9-way image classification set "hsqc" from GitHub (stefhk3/nmrchemclassify); label vocabulary: alkaloids and derivatives, benzenoids, lipids and lipid-like molecules, nucleosides nucleotides and analogues, organic acids and derivatives, organic nitrogen compounds, organic oxygen compounds, organoheterocyclic compounds, phenylpropanoids and polyketides.

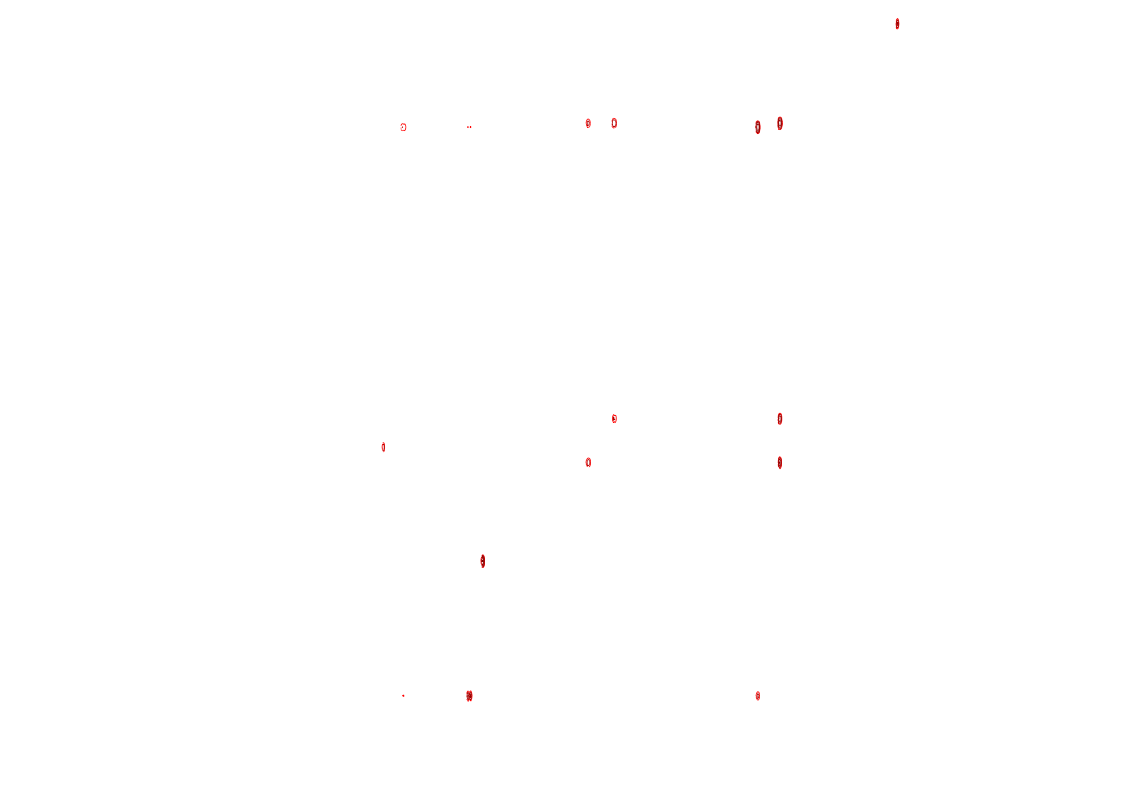
Label: organic oxygen compounds

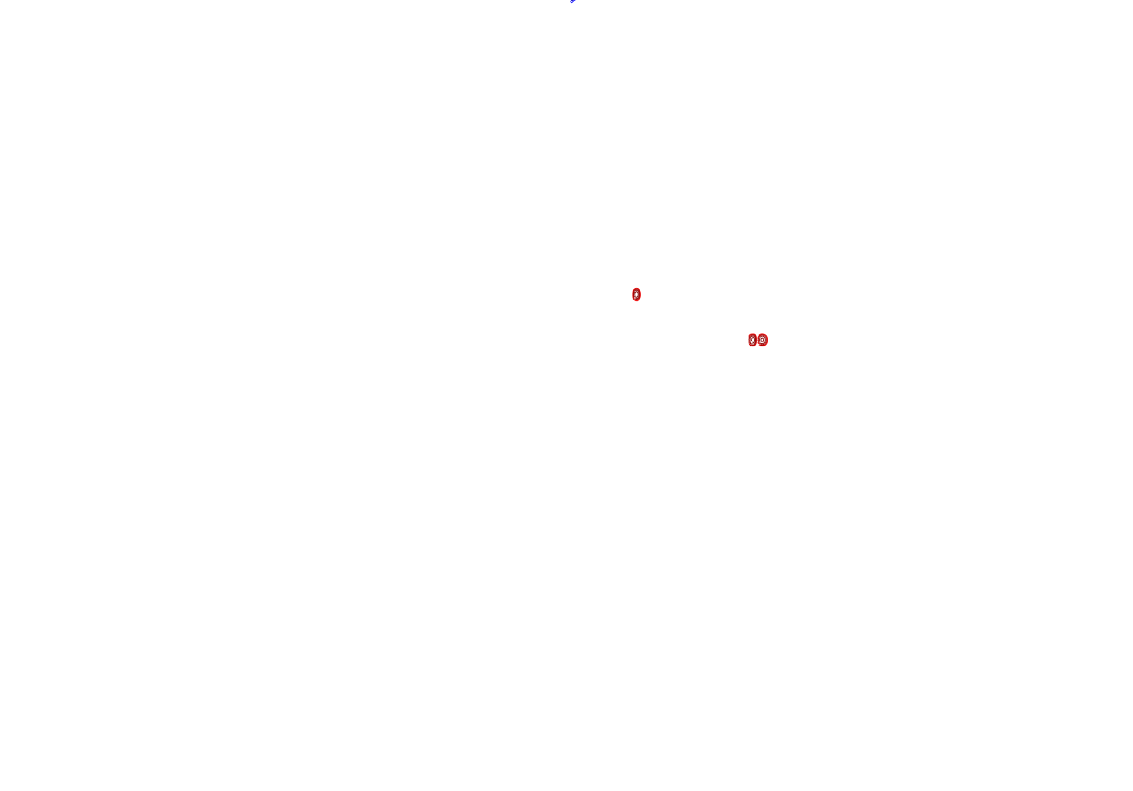
Label: organic acids and derivatives

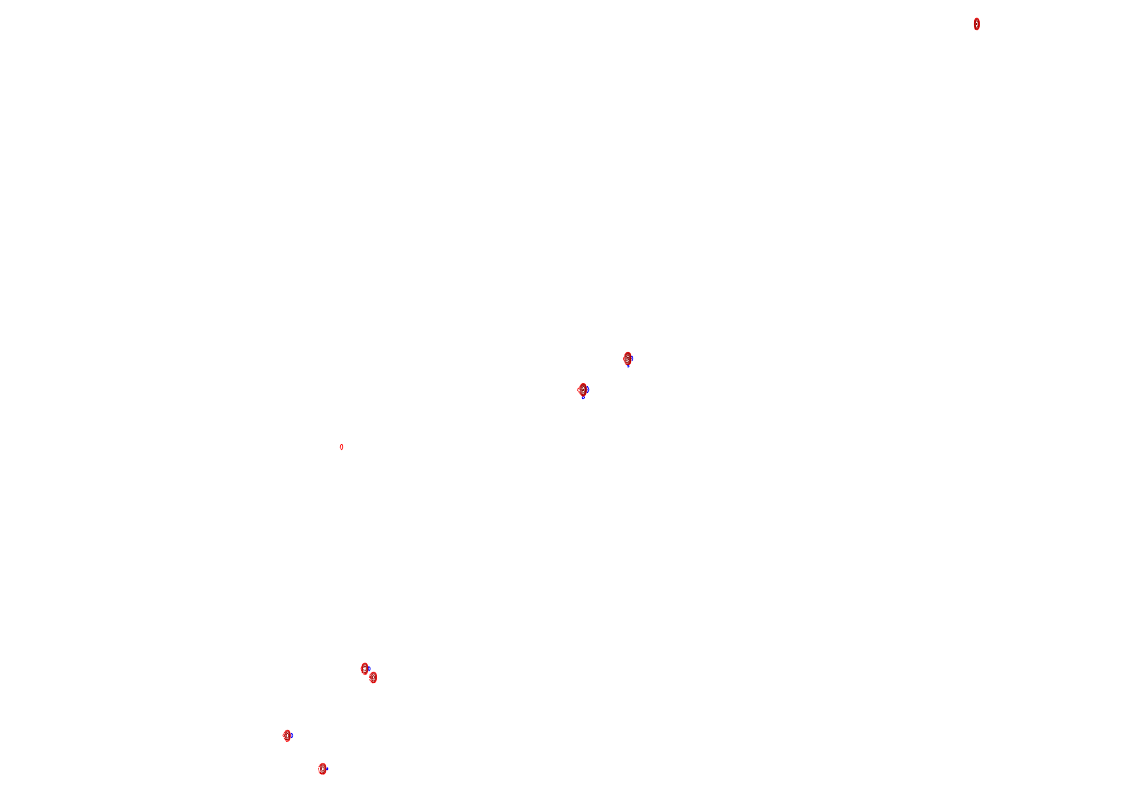
Label: benzenoids

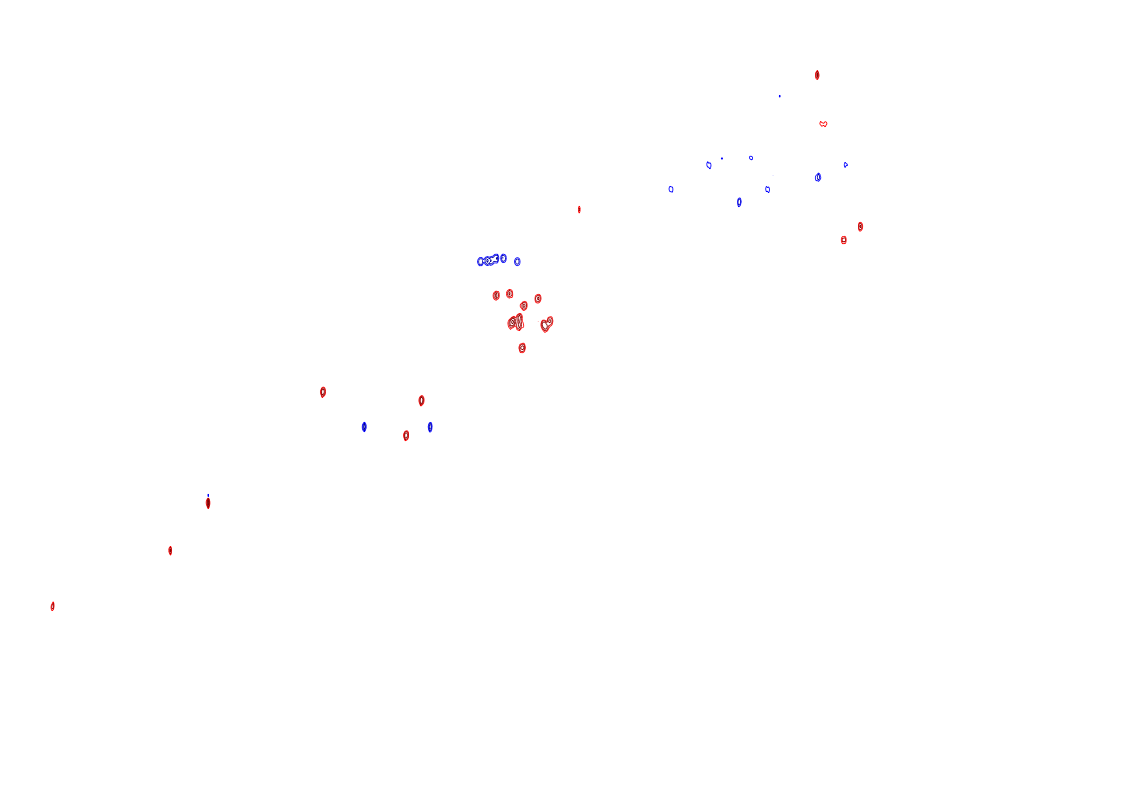
Label: lipids and lipid-like molecules
